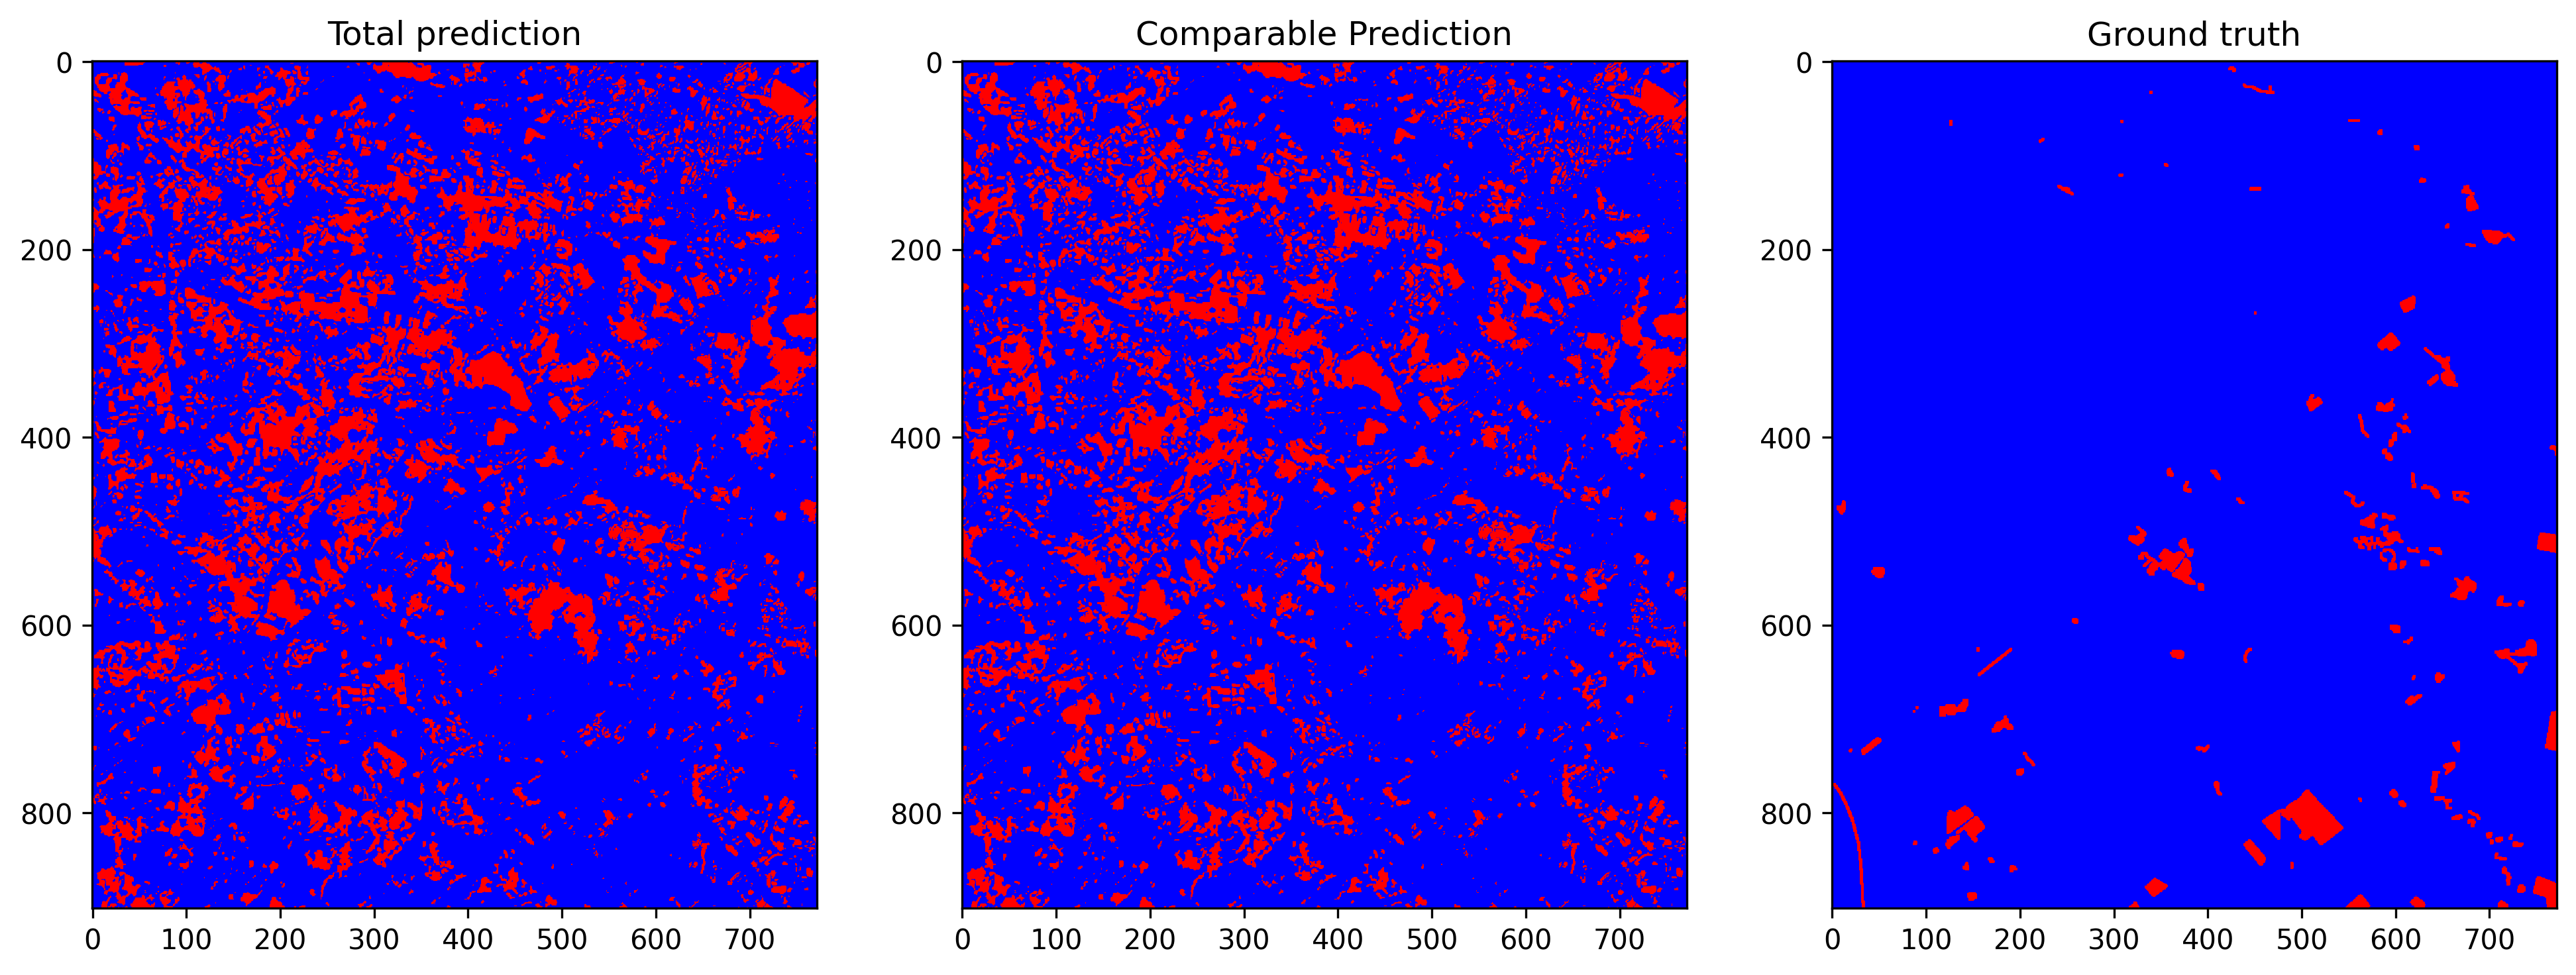

The file beside this chart, header and first rows:
total_examples, threshold, overall_accuracy, false_positives_num, false_negatives_num, true_negatives_num, true_positives_num, prediction_time, overall_accuracy_correction, false_positives_num_correction, false_negatives_num_correction, true_negatives_num_correction, true_positives_num_correction, correction_time, pseudo_qty, real_qty, extraction_time, ft_epochs, ft_time, ft_loss, ft_val_loss, ft_val_acc, pseudo_acc, pseudo_acc_corrected
696344, 0.4292, 0.7835, 139177, 11608, 539849, 5710, 12.7, 0.8116, 118869, 12325, 560157, 4993, 5.679, 80.0%, 20.0%, 0.1169, 35, 240.5, 0.06104, 0.05949, 0.9381, 0.9247, 0.9462
